The GitHub repository kk-2m/AnimalClassification-IFOR contains a labelled image folder "infrared_dataset" with 28 categories: acryllium vulturinum, aepyceros melampus, bos taurus, capra aegagrus, cephalophus nigrifrons, crax rubra, paca, dasyprocta punctata, equus quagga, giraffa camelopardalis, leopardus pardalis, african elephant, madoqua guentheri, mazama americana, mazama temama, meleagris ocellata, mitu tuberosum, nasua narica, panthera onca, papio anubis, pecari tajacu, phacochoerus africanus, psophia leucoptera, puma, syncerus caffer, south american tapir, tayassu pecari, urocyon cinereoargenteus. Examples follow, each with its label.

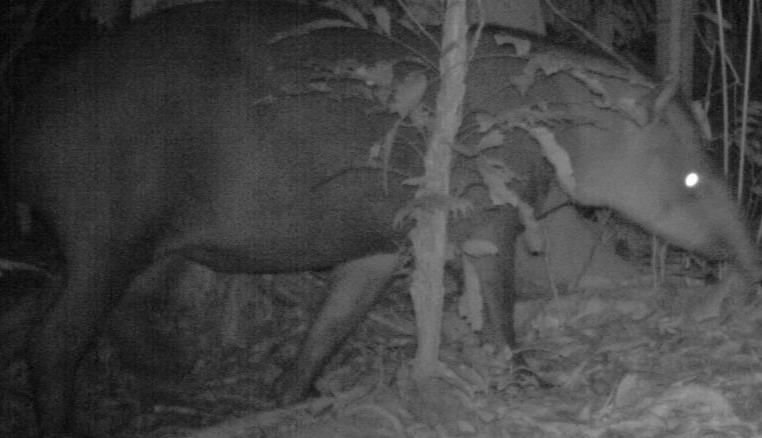
Label: south american tapir

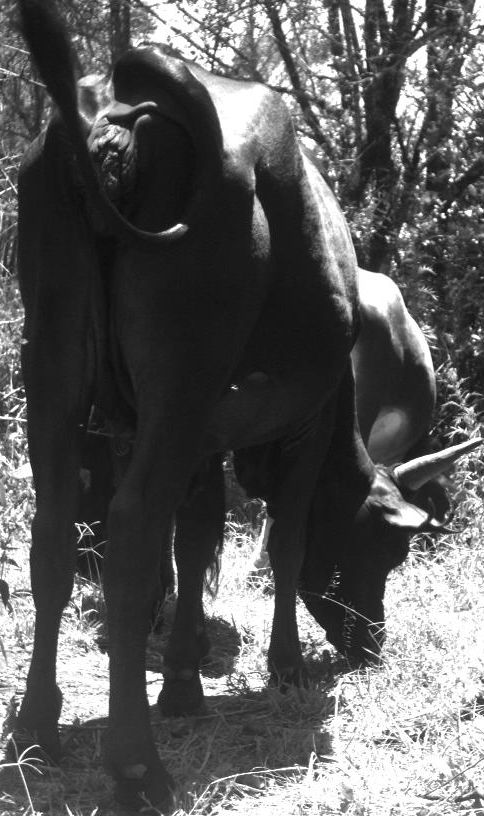
Label: bos taurus

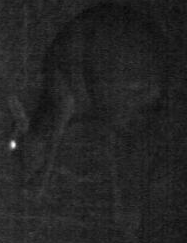
Label: madoqua guentheri

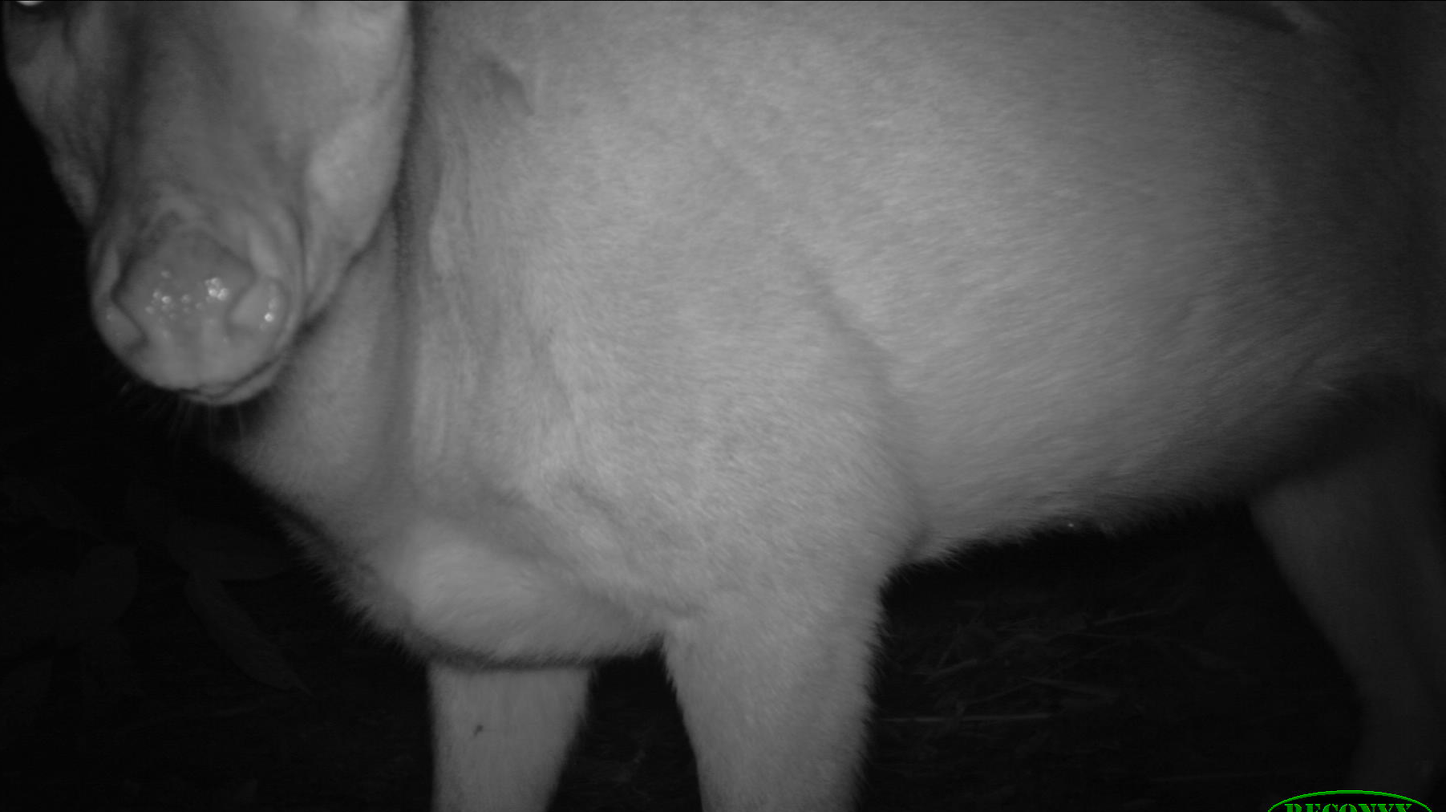
Label: mazama americana

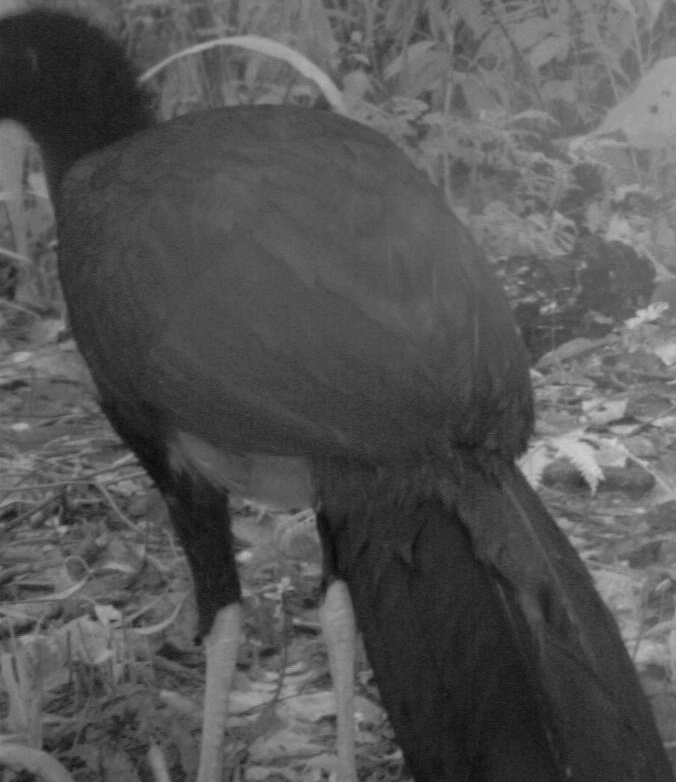
Label: mitu tuberosum

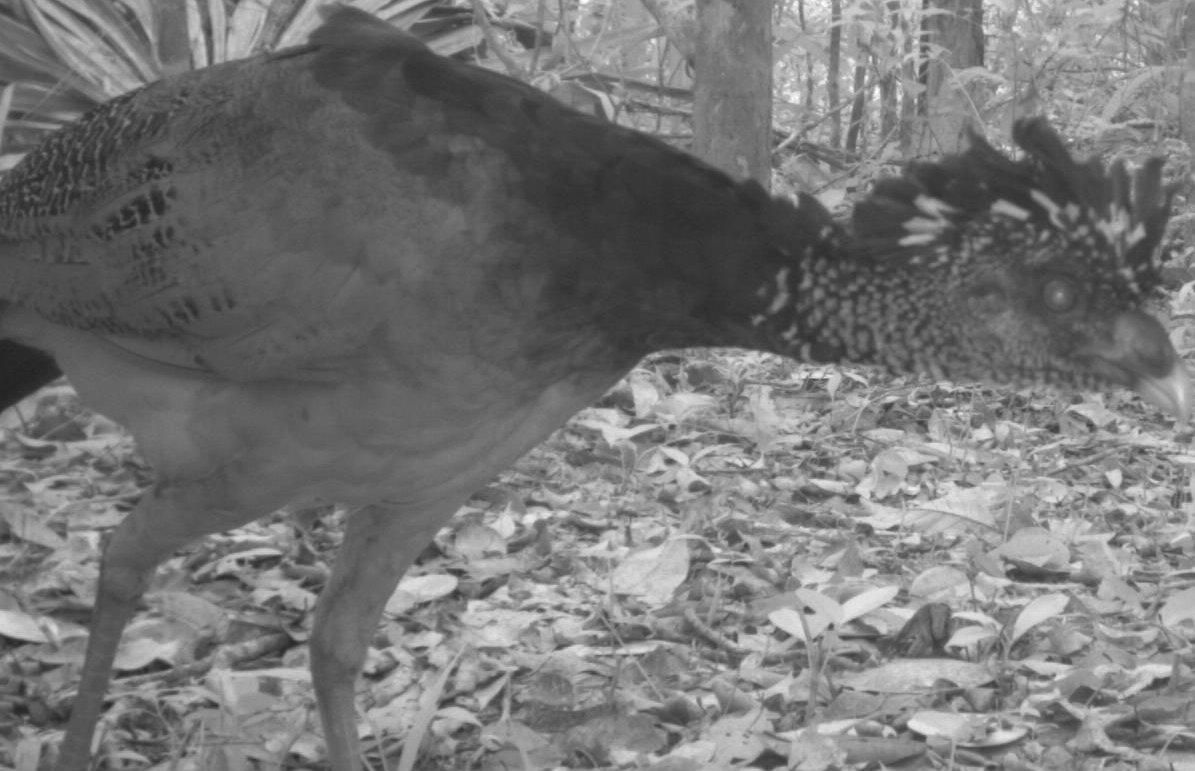
Label: crax rubra
